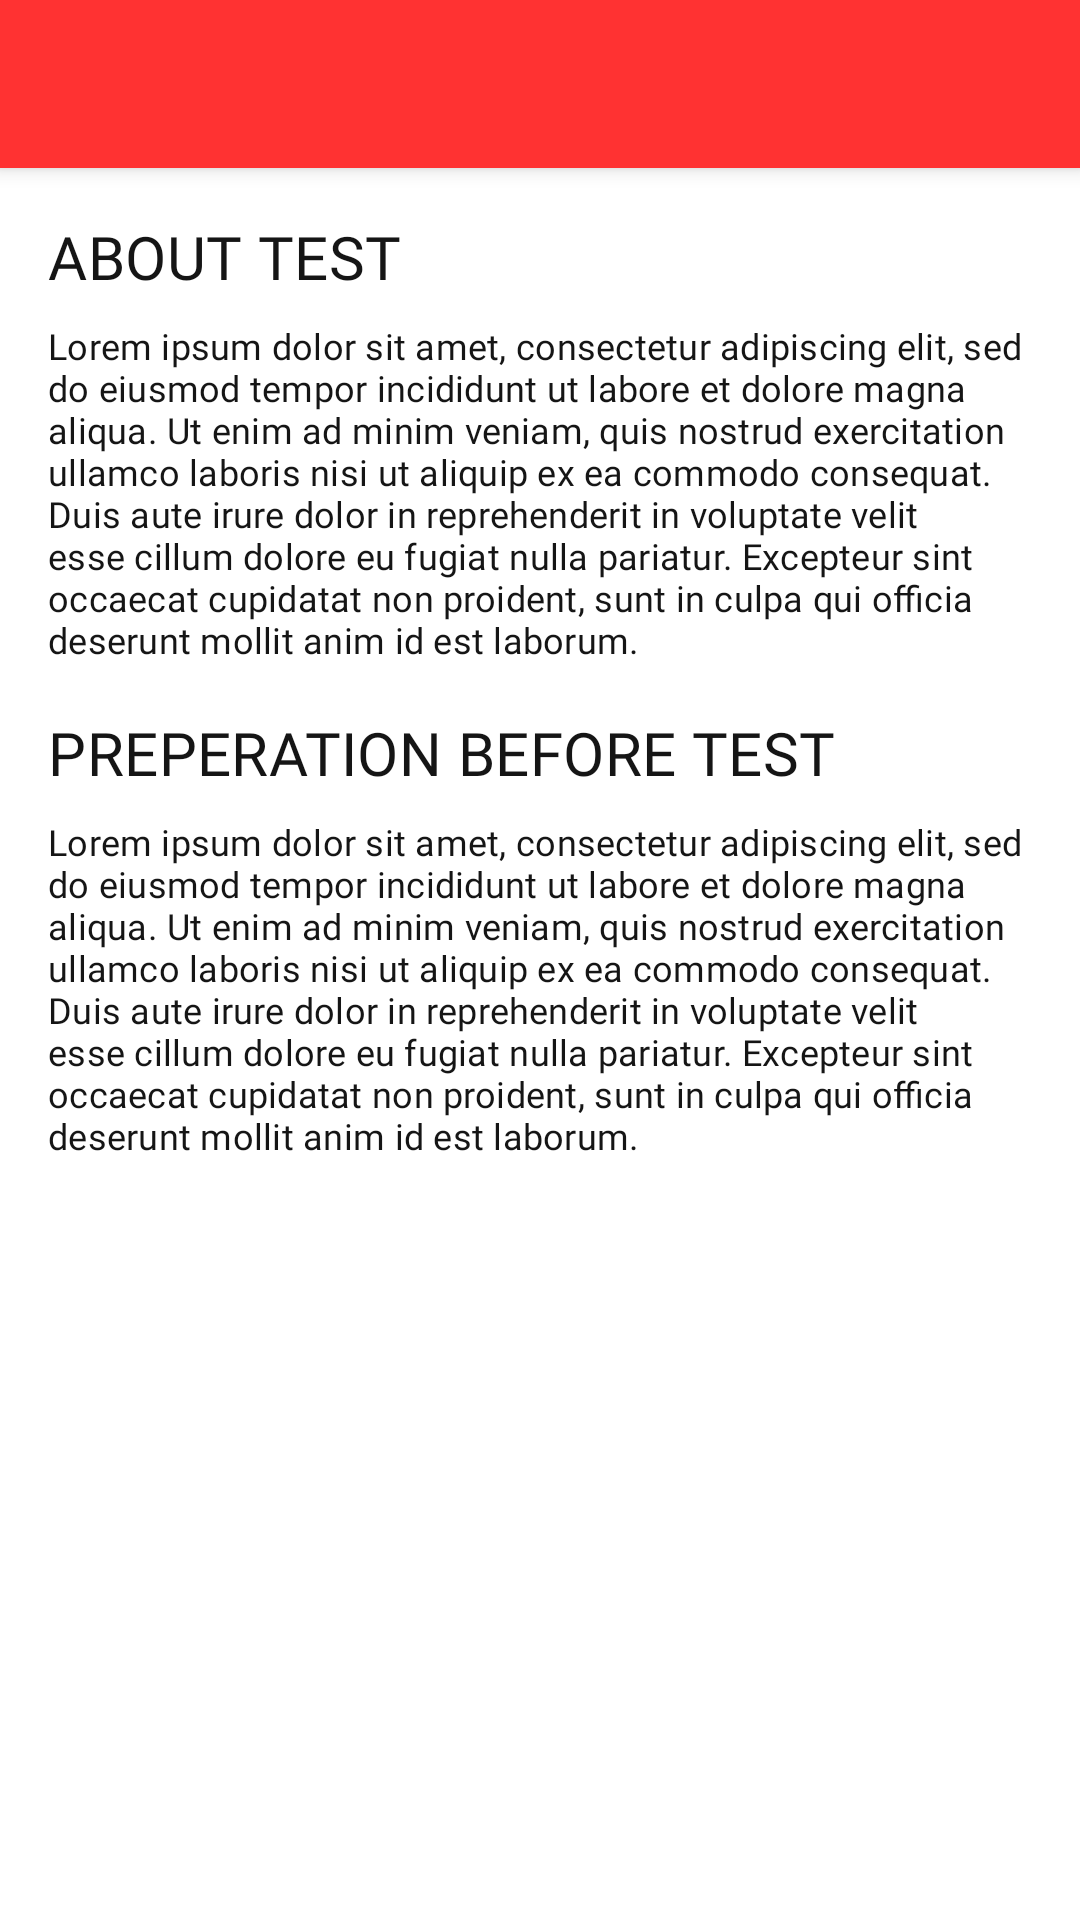

Write the Android layout XML for this screen, with the resource values it uses.
<!-- AndroidManifest.xml: application theme AppTheme -->
<!-- res/layout/activity_tests_detail.xml -->
<?xml version="1.0" encoding="utf-8"?>
<androidx.coordinatorlayout.widget.CoordinatorLayout xmlns:android="http://schemas.android.com/apk/res/android"
    xmlns:app="http://schemas.android.com/apk/res-auto"
    xmlns:tools="http://schemas.android.com/tools"
    android:layout_width="match_parent"
    android:layout_height="match_parent"
    android:fitsSystemWindows="true"
    tools:context=".view.modules.test_detail.TestsDetailActivity">

    <com.google.android.material.appbar.AppBarLayout
        android:id="@+id/app_bar_layout"
        android:layout_width="match_parent"
        android:layout_height="wrap_content"
        android:fitsSystemWindows="true"
        android:theme="@style/ThemeOverlay.AppCompat.Dark.ActionBar">

        <com.google.android.material.appbar.CollapsingToolbarLayout
            android:id="@+id/collapsing_toolbar"
            android:layout_width="match_parent"
            android:layout_height="match_parent"
            android:fitsSystemWindows="true"
            app:contentScrim="?attr/colorPrimary"
            app:expandedTitleMarginEnd="64dp"
            app:expandedTitleMarginStart="48dp"
            app:layout_scrollFlags="scroll|exitUntilCollapsed">

            <ImageView
                android:id="@+id/image"
                android:layout_width="match_parent"
                android:layout_height="wrap_content"
                android:fitsSystemWindows="true"
                android:scaleType="centerCrop"
                app:layout_collapseMode="parallax" />

            <Toolbar
                android:id="@+id/toolbar"
                android:layout_width="match_parent"
                android:layout_height="?attr/actionBarSize"
                app:layout_collapseMode="pin"
                app:popupTheme="@style/ThemeOverlay.AppCompat.Light" />
        </com.google.android.material.appbar.CollapsingToolbarLayout>
    </com.google.android.material.appbar.AppBarLayout>

    <androidx.core.widget.NestedScrollView
        android:layout_width="match_parent"
        android:layout_height="match_parent"
        android:clipToPadding="false"
        app:layout_behavior="@string/appbar_scrolling_view_behavior">

        <androidx.constraintlayout.widget.ConstraintLayout
            android:layout_width="match_parent"
            android:layout_height="match_parent"
            android:padding="@dimen/dimen_16">

            <TextView
                android:id="@+id/textView11"
                android:layout_width="match_parent"
                android:layout_height="wrap_content"
                android:text="@string/about_test"
                android:textAllCaps="true"
                android:textAppearance="@style/AppTextAppearance.Headline4"
                app:layout_constraintEnd_toEndOf="parent"
                app:layout_constraintStart_toStartOf="parent"
                app:layout_constraintTop_toTopOf="parent" />

            <TextView
                android:id="@+id/textView13"
                android:layout_width="match_parent"
                android:layout_height="wrap_content"
                android:layout_marginTop="@dimen/dimen_8"
                android:text="@string/dummy_text"
                android:textAppearance="@style/AppTextAppearance.Subtitle2"
                app:layout_constraintEnd_toEndOf="parent"
                app:layout_constraintStart_toStartOf="parent"
                app:layout_constraintTop_toBottomOf="@+id/textView11" />


            <TextView
                android:id="@+id/textView12"
                android:layout_width="match_parent"
                android:layout_height="wrap_content"
                android:text="@string/preperation_before_test"
                android:textAllCaps="true"
                android:layout_marginTop="@dimen/dimen_16"
                android:textAppearance="@style/AppTextAppearance.Headline4"
                app:layout_constraintEnd_toEndOf="parent"
                app:layout_constraintStart_toStartOf="parent"
                app:layout_constraintTop_toBottomOf="@+id/textView13" />

            <TextView
                android:layout_marginTop="@dimen/dimen_8"
                android:layout_width="match_parent"
                android:layout_height="wrap_content"
                android:text="@string/dummy_text"
                android:textAppearance="@style/AppTextAppearance.Subtitle2"
                app:layout_constraintEnd_toEndOf="parent"
                app:layout_constraintStart_toStartOf="parent"
                app:layout_constraintTop_toBottomOf="@+id/textView12" />

        </androidx.constraintlayout.widget.ConstraintLayout>
    </androidx.core.widget.NestedScrollView>
</androidx.coordinatorlayout.widget.CoordinatorLayout>
<!-- resources referenced by this layout -->
<resources>
  <dimen name="dimen_16">16dp</dimen>
  <dimen name="dimen_8">8dp</dimen>
  <string name="about_test">About Test</string>
  <string name="dummy_text">Lorem ipsum dolor sit amet, consectetur adipiscing elit, sed do eiusmod tempor incididunt ut labore et dolore magna aliqua. Ut enim ad minim veniam, quis nostrud exercitation ullamco laboris nisi ut aliquip ex ea commodo consequat. Duis aute irure dolor in reprehenderit in voluptate velit esse cillum dolore eu fugiat nulla pariatur. Excepteur sint occaecat cupidatat non proident, sunt in culpa qui officia deserunt mollit anim id est laborum.</string>
  <string name="preperation_before_test">Preperation Before Test</string>
  <color name="textColor">#151515</color>
  <color name="colorPrimary">#FF3232</color>
  <color name="colorPrimaryVariant">#FF3232</color>
  <color name="colorOnPrimary">#FFFFFF</color>
  <color name="white">#fff</color>
  <color name="colorSecondary">#FF3232</color>
  <color name="colorSecondaryVariant">#FF3232</color>
  <color name="colorOnSecondary">#FFFFFF</color>
  <color name="colorError">#DD6B55</color>
  <color name="colorSurface">#FFFFFF</color>
  <color name="colorOnSurface">#b4000000</color>
  <color name="colorBackground">#FFFFFF</color>
  <color name="colorOnBackground">#b4000000</color>
  <style name="TextAppearance.App.Headline3" parent="TextAppearance.MaterialComponents.Headline6">
          <item name="fontFamily">@font/inter_medium</item>
          <item name="android:textStyle">bold</item>
          <item name="android:textColor">@color/textheading4</item>
      </style>
  <color name="textheading4">#4f5661</color>
  <style name="AppTextAppearance.Button" parent="TextAppearance.MaterialComponents.Button">
          <item name="android:textAllCaps">false</item>
      </style>
  <style name="AppTextAppearance.Headline1" parent="TextAppearance.MaterialComponents.Headline1">
          <item name="android:textSize">40sp</item>
          <item name="android:fontFamily">@font/inter_medium</item>
          <item name="fontFamily">@font/inter_medium</item>
          <item name="android:lineSpacingExtra">16sp</item>
          <item name="android:textColor">#4f5661</item>
      </style>
  <style name="AppTextAppearance.Headline3" parent="TextAppearance.MaterialComponents.Headline3">
          <item name="android:textSize">24sp</item>
          <item name="android:fontFamily">@font/inter_medium</item>
          <item name="fontFamily">@font/inter_medium</item>
          <item name="android:lineSpacingExtra">8sp</item>
          <item name="android:textColor">#4f5661</item>
      </style>
  <style name="AppTextAppearance.Headline5" parent="TextAppearance.MaterialComponents.Headline5">
          <item name="android:textSize">16sp</item>
          <item name="android:fontFamily">@font/inter_medium</item>
          <item name="fontFamily">@font/inter_medium</item>
          <item name="android:lineSpacingExtra">4sp</item>
          <item name="android:textColor">@color/textColor</item>
      </style>
  <style name="AppTextAppearance.Headline6" parent="TextAppearance.MaterialComponents.Headline6">
          <item name="android:textSize">14sp</item>
          <item name="android:fontFamily">@font/inter_medium</item>
          <item name="fontFamily">@font/inter_medium</item>
          <item name="android:lineSpacingExtra">4sp</item>
          <item name="android:textColor">@color/textColor</item>
      </style>
  <style name="AppTextAppearance.Body1" parent="TextAppearance.MaterialComponents.Body1" />
  <style name="AppTextAppearance.Body2" parent="TextAppearance.MaterialComponents.Body2" />
  <style name="AppTextAppearance.Caption" parent="TextAppearance.MaterialComponents.Caption" />
  <style name="AppTextAppearance.Overline" parent="TextAppearance.MaterialComponents.Overline" />
</resources>
